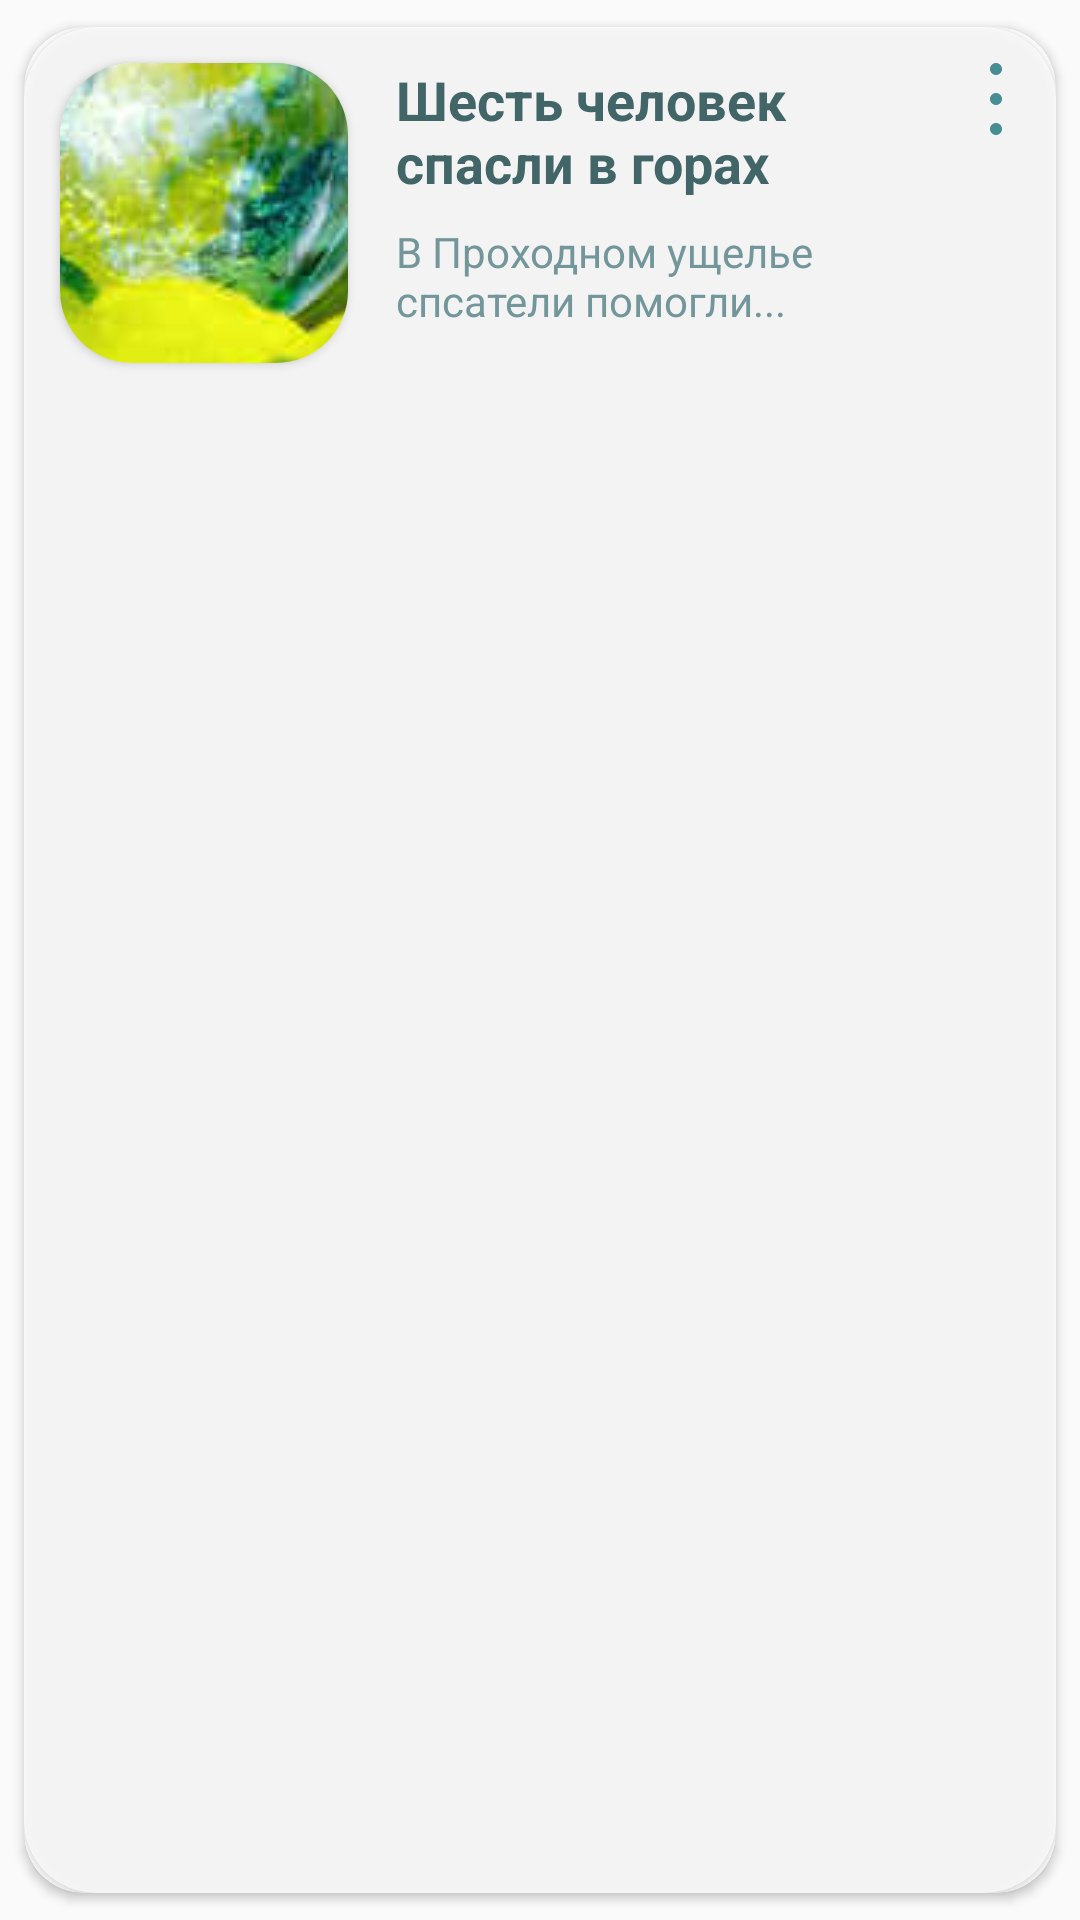

The Android layout XML behind this screen, and the referenced resources:
<!-- AndroidManifest.xml: application theme AppTheme -->
<!-- res/layout/events_item_news.xml -->
<?xml version="1.0" encoding="utf-8"?>
<androidx.cardview.widget.CardView xmlns:android="http://schemas.android.com/apk/res/android"
    android:layout_width="match_parent"
    android:layout_height="wrap_content"
    app:cardUseCompatPadding="true"
    app:cardCornerRadius="20dp"
    xmlns:app="http://schemas.android.com/apk/res-auto">

    <LinearLayout
        android:layout_width="match_parent"
        android:orientation="vertical"
        android:layout_height="wrap_content"
        android:elevation="2dp"
        android:layout_margin="4dp">

        <LinearLayout
            android:layout_width="match_parent"
            android:layout_height="wrap_content"
            android:orientation="horizontal">

            <androidx.cardview.widget.CardView
                android:id="@+id/top_layout"
                android:layout_width="0dp"
                android:layout_weight="3"
                android:layout_height="wrap_content"
                app:cardCornerRadius="24dp"
                android:layout_margin="8dp"
                android:gravity="center"
                android:orientation="horizontal">

                <ImageView
                    android:id="@+id/image_item_main_news"
                    android:layout_width="match_parent"
                    android:layout_height="100dp"
                    android:layout_gravity="center"
                    android:scaleType="center"
                    android:src="@drawable/ecopic" />

            </androidx.cardview.widget.CardView>

            <LinearLayout
                android:layout_width="0dp"
                android:layout_weight="6"
                android:layout_height="wrap_content"
                android:orientation="vertical">

                <TextView
                    android:id="@+id/text_news_header_item"
                    android:layout_width="wrap_content"
                    android:layout_height="wrap_content"
                    android:text="@string/news_items_header"
                    android:textColor="@color/textmainHeader2"
                    android:textSize="18sp"
                    android:layout_margin="8dp"
                    android:textStyle="bold"/>

                <TextView
                    android:id="@+id/type"
                    android:layout_width="match_parent"
                    android:layout_height="wrap_content"
                    android:layout_gravity="bottom"
                    android:gravity="start"
                    android:textColor="@color/textmainHeader1"
                    android:text="В Проходном ущелье спсатели помогли..."
                    android:lines="2"
                    android:layout_marginStart="8dp"
                    android:layout_marginEnd="8dp"
                    android:textSize="14sp" />

            </LinearLayout>

            <ImageView
                android:layout_width="0dp"
                android:layout_weight="1"
                android:layout_height="24dp"
                android:layout_marginTop="8dp"
                android:src="@drawable/ic_menu_dots_vertical"/>

        </LinearLayout>

    </LinearLayout>

    <androidx.cardview.widget.CardView
        android:layout_width="match_parent"
        android:layout_height="match_parent"
        android:id="@+id/card_view_events"
        app:cardForegroundColor="@color/colorWhite"
        app:cardCornerRadius="24dp"
        app:cardElevation="1dp"
        android:alpha="0.7">


    </androidx.cardview.widget.CardView>

</androidx.cardview.widget.CardView>
<!-- resources referenced by this layout -->
<resources>
  <color name="colorWhite">#FFFFFF</color>
  <color name="textmainHeader1">#72969A</color>
  <color name="textmainHeader2">#426568</color>
  <!-- drawable ecopic: jpeg bitmap (drawable, 42769 bytes) -->
  <!-- drawable ic_menu_dots_vertical (drawable) -->
  <vector xmlns:android="http://schemas.android.com/apk/res/android"
      android:width="30dp"
      android:height="30dp"
      android:viewportWidth="30"
      android:viewportHeight="30">
    <path
        android:pathData="M14.9998,5C16.3805,5 17.4998,3.8807 17.4998,2.5C17.4998,1.1193 16.3805,0 14.9998,0C13.619,0 12.4998,1.1193 12.4998,2.5C12.4998,3.8807 13.619,5 14.9998,5Z"
        android:fillColor="#468D94"/>
    <path
        android:pathData="M14.9998,17.5001C16.3805,17.5001 17.4998,16.3808 17.4998,15.0001C17.4998,13.6194 16.3805,12.5001 14.9998,12.5001C13.619,12.5001 12.4998,13.6194 12.4998,15.0001C12.4998,16.3808 13.619,17.5001 14.9998,17.5001Z"
        android:fillColor="#468D94"/>
    <path
        android:pathData="M14.9998,29.9999C16.3805,29.9999 17.4998,28.8806 17.4998,27.4999C17.4998,26.1192 16.3805,24.9999 14.9998,24.9999C13.619,24.9999 12.4998,26.1192 12.4998,27.4999C12.4998,28.8806 13.619,29.9999 14.9998,29.9999Z"
        android:fillColor="#468D94"/>
  </vector>
  <string name="news_items_header">Шесть человек спасли в горах</string>
  <style name="AppTheme" parent="AppMaintheme">
          
          <item name="colorPrimary">@color/colorPrimary</item>
          <item name="colorPrimaryDark">@color/colorPrimaryDark</item>
          <item name="colorAccent">@color/colorAccent</item>
          <item name="android:statusBarColor" tools:targetApi="lollipop">@color/colorPrimaryDark
          </item>
          <item name="android:windowLightStatusBar" tools:targetApi="m">true</item>
          <item name="android:windowContentTransitions">true</item>
          <item name="elevationOverlayEnabled">false</item>
      </style>
  <style name="AppMaintheme" parent="Theme.AppCompat.Light.DarkActionBar">
          
          <item name="colorPrimary">@android:color/background_dark</item>
          <item name="colorPrimaryDark">@color/colorPrimaryDark</item>
          <item name="colorAccent">@color/colorAccent</item>
      </style>
  <color name="colorPrimary">#468D94</color>
  <color name="colorPrimaryDark">#00574B</color>
  <color name="colorAccent">#C56B6B</color>
</resources>
